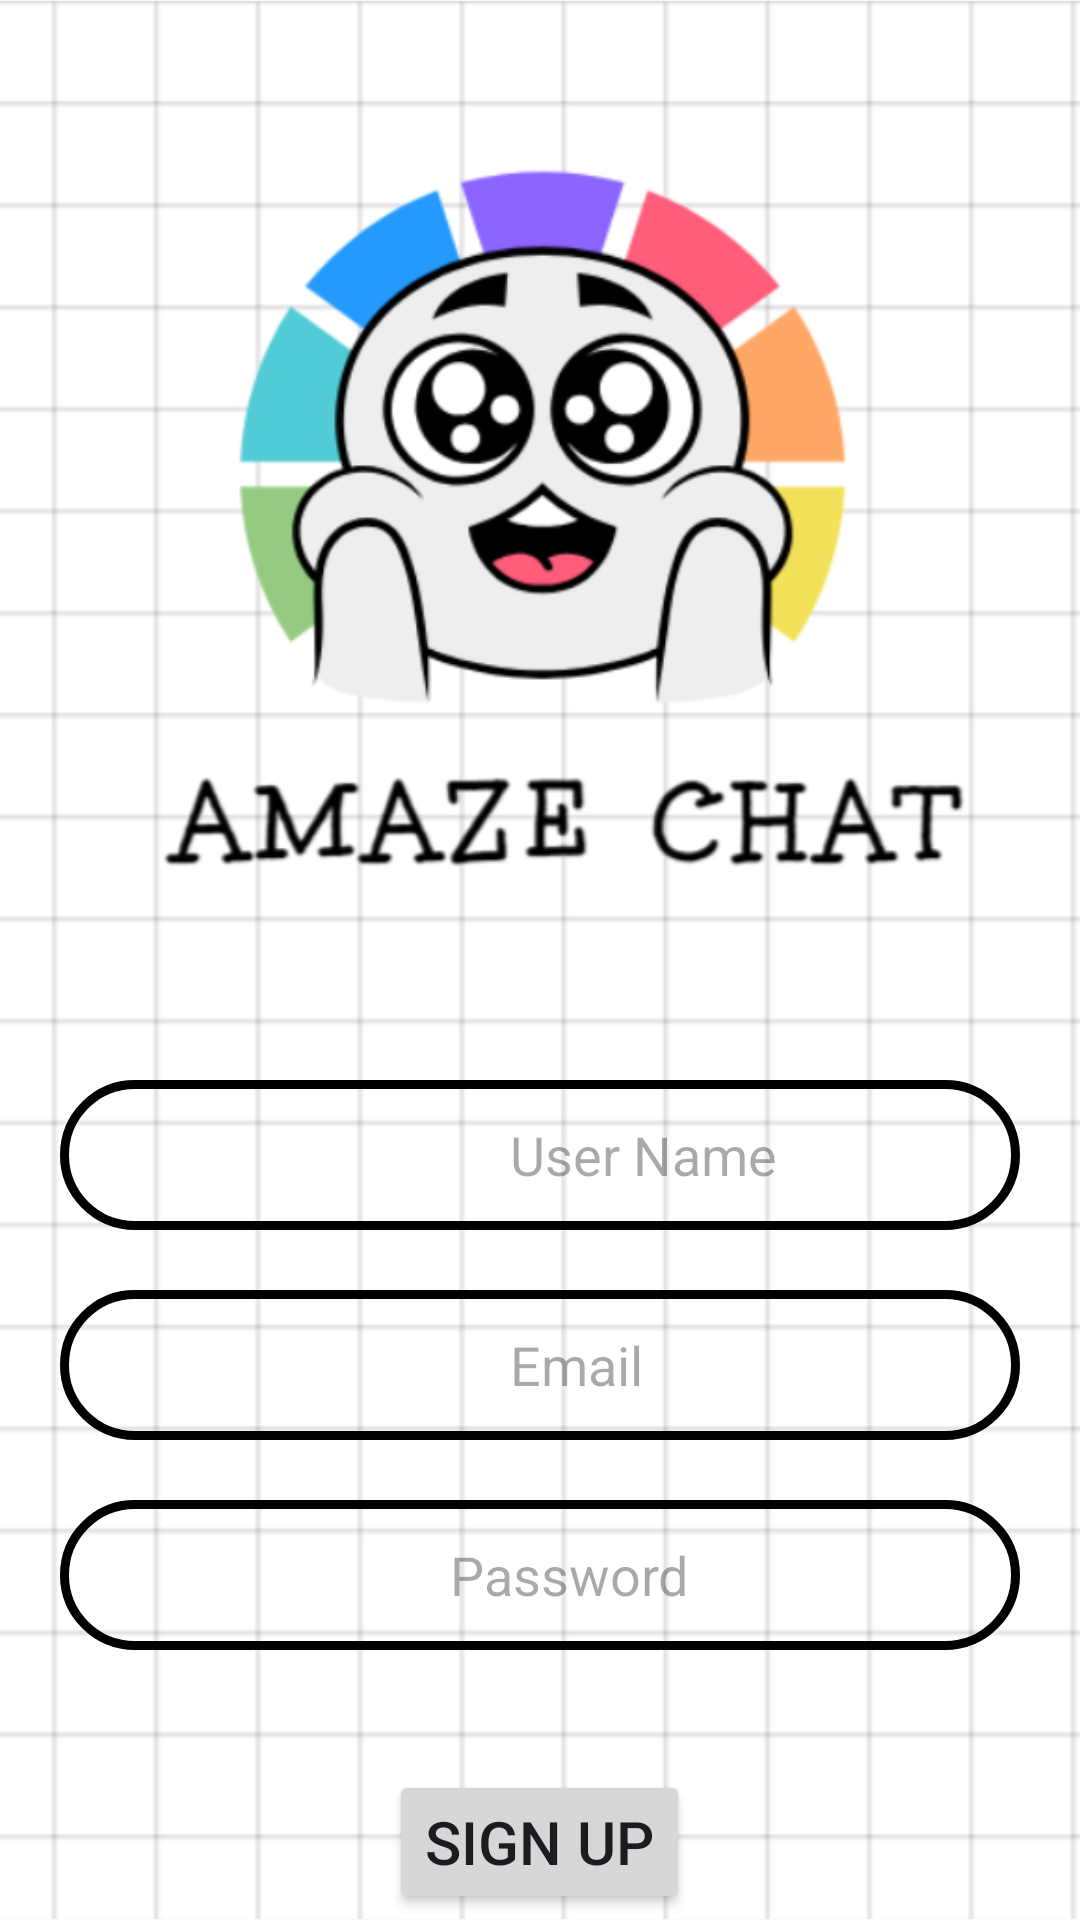

Here is an Android app screen rendered from its layout file. Give the layout XML and the strings, colors and styles it references.
<!-- AndroidManifest.xml: application theme Theme.AmazeChat -->
<!-- res/layout/activity_sign_up.xml -->
<?xml version="1.0" encoding="utf-8"?>
<RelativeLayout xmlns:android="http://schemas.android.com/apk/res/android"
    xmlns:app="http://schemas.android.com/apk/res-auto"
    xmlns:tools="http://schemas.android.com/tools"
    android:layout_width="match_parent"
    android:layout_height="match_parent"
    tools:context=".LogIn">

    <ImageView
        android:id="@+id/app_logo"
        android:layout_width="wrap_content"
        android:layout_height="wrap_content"
        android:layout_alignParentTop="true"
        android:layout_alignParentBottom="true"
        android:layout_centerHorizontal="true"
        android:layout_marginTop="0dp"
        android:layout_marginBottom="0dp"
        android:src="@drawable/a" />


    <EditText
        android:id="@+id/edt_name"
        android:layout_width="match_parent"
        android:layout_height="50dp"
        android:layout_marginTop="360dp"
        android:hint="User Name"
        android:background="@drawable/edt_background"
        android:layout_marginLeft="20dp"
        android:layout_marginRight="20dp"
        android:paddingLeft="150dp"/>

    <EditText
        android:id="@+id/edt_email"
        android:layout_width="match_parent"
        android:layout_height="50dp"
        android:layout_below="@id/edt_name"
        android:layout_marginTop="20dp"
        android:hint="Email"
        android:background="@drawable/edt_background"
        android:layout_marginLeft="20dp"
        android:layout_marginRight="20dp"
        android:paddingLeft="150dp"/>

    <EditText
        android:id="@+id/edt_password"
        android:layout_width="match_parent"
        android:layout_height="50dp"
        android:layout_below="@id/edt_email"
        android:background="@drawable/edt_background"
        android:layout_marginTop="20dp"
        android:hint="Password"
        android:layout_marginLeft="20dp"
        android:layout_marginRight="20dp"
        android:paddingLeft="130dp"/>



    <Button
        android:id="@+id/btnSignUp"
        android:layout_width="wrap_content"
        android:layout_height="wrap_content"
        android:layout_below="@id/edt_password"
        android:layout_centerHorizontal="true"
        android:text="Sign Up"
        android:textSize="20sp"
        android:layout_marginTop="40dp"/>






</RelativeLayout>
<!-- resources referenced by this layout -->
<resources>
  <!-- drawable a: png bitmap (drawable, 91858 bytes) -->
  <!-- drawable edt_background (drawable) -->
  <?xml version="1.0" encoding="utf-8"?>
  <shape xmlns:android="http://schemas.android.com/apk/res/android">
     <corners android:radius="80dp"/>
      <stroke android:color="@color/black" android:width="3dp"/>
  </shape>
  <style name="Theme.AmazeChat" parent="Base.Theme.AmazeChat" />
  <color name="black">#FF000000</color>
  <style name="Base.Theme.AmazeChat" parent="Theme.Material3.DayNight.NoActionBar">
          
          
      </style>
</resources>
